The GitHub repository nurddeenIbra/cropland-mapping contains a labelled image folder "data" with 3 categories: building, cropland, uncultivated land. Examples follow, each with its label.

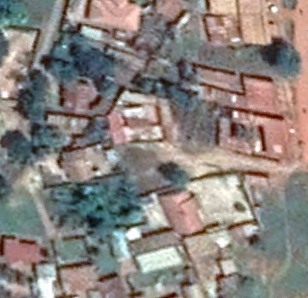
Label: building

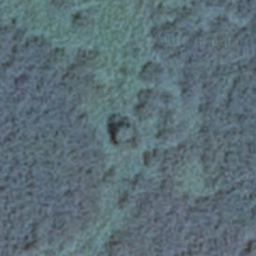
Label: uncultivated land

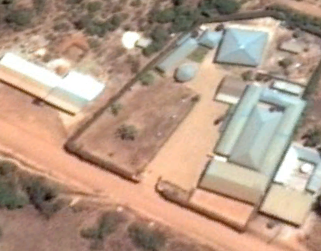
Label: building

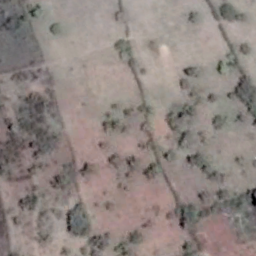
Label: cropland

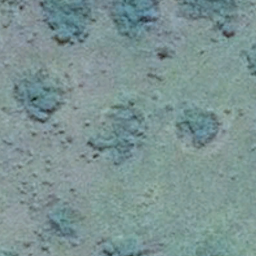
Label: uncultivated land

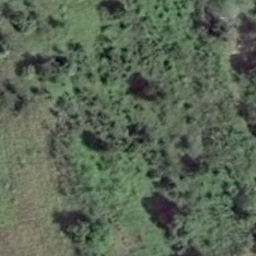
Label: cropland
